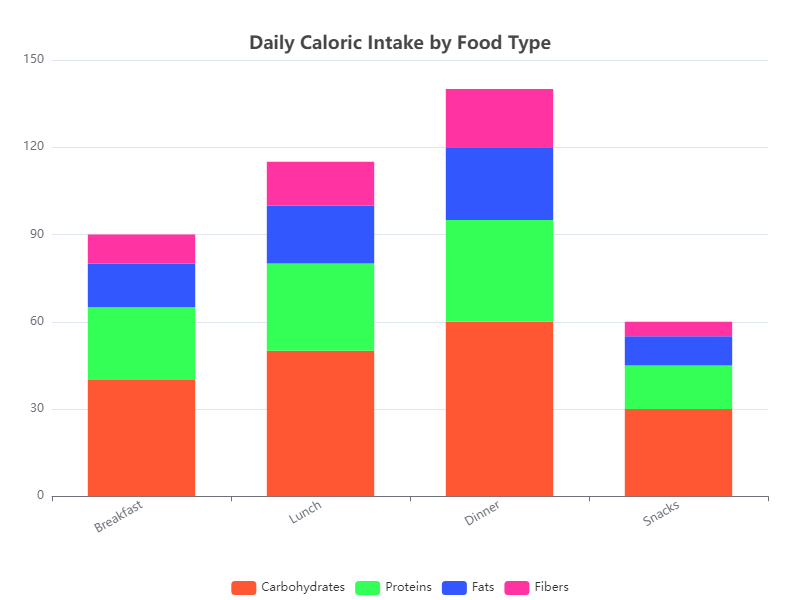

The data file committed next to this chart (first rows):
Category, Carbohydrates, Proteins, Fats, Fibers
Breakfast, 40, 25, 15, 10
Lunch, 50, 30, 20, 15
Dinner, 60, 35, 25, 20
Snacks, 30, 15, 10, 5
